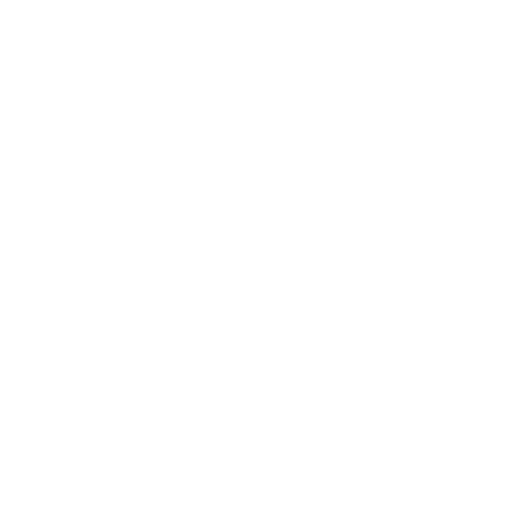
t = 0.00 s
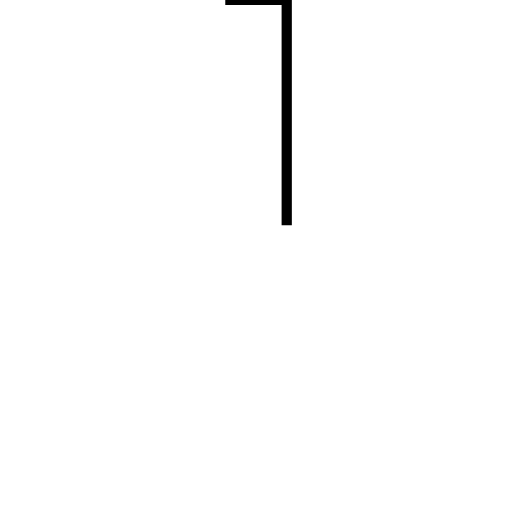
t = 0.84 s
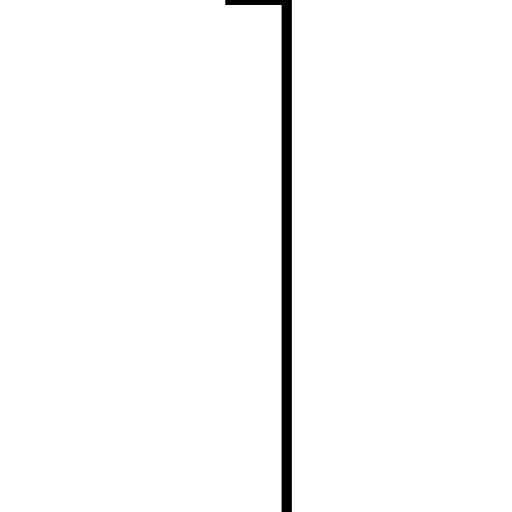
t = 1.68 s
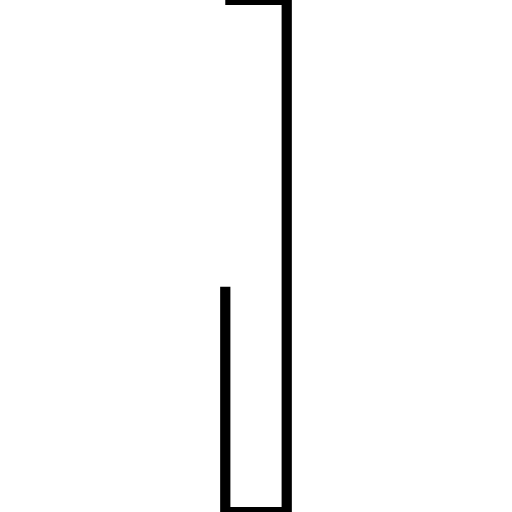
t = 2.52 s
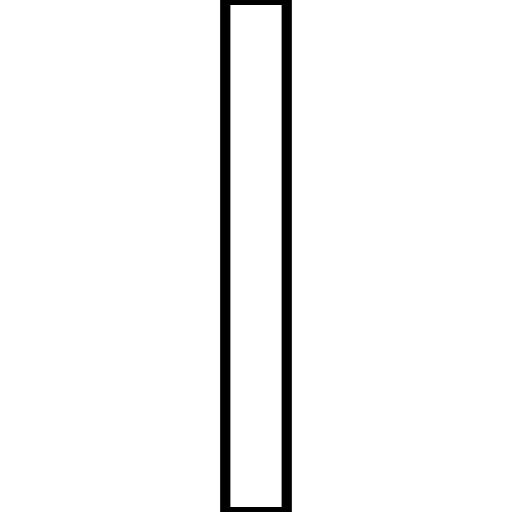
t = 3.36 s

The animated SVG that drew these frames (rendered in a browser with its animation timeline set to each time). Animation: 1 SMIL element (animate=1); one cycle of 3.36 s.

<?xml version='1.0' encoding='utf-8'?>
<svg viewBox="0.0 -6.0 50.0 50.0" version="1.1" xmlns="http://www.w3.org/2000/svg"><rect x="-1000" y="-1000" width="2000" height="2000" stroke="white" fill="white" /><g style="fill:none;stroke:#000000;stroke-width:1"><path d="M 22.0 -44.0 L 28.0 -44.0 L 28.0 6.0 L 22.0 6.0 Z" transform="translate(0.0 38.0)" stroke-dasharray="112.0" stroke-dashoffset="112.0"><animate attributeName="stroke-dashoffset" from="112.0" to="0" dur="3.36s" begin="0s; anim_end.end" fill="freeze" id="anim0" /></path></g></svg>
